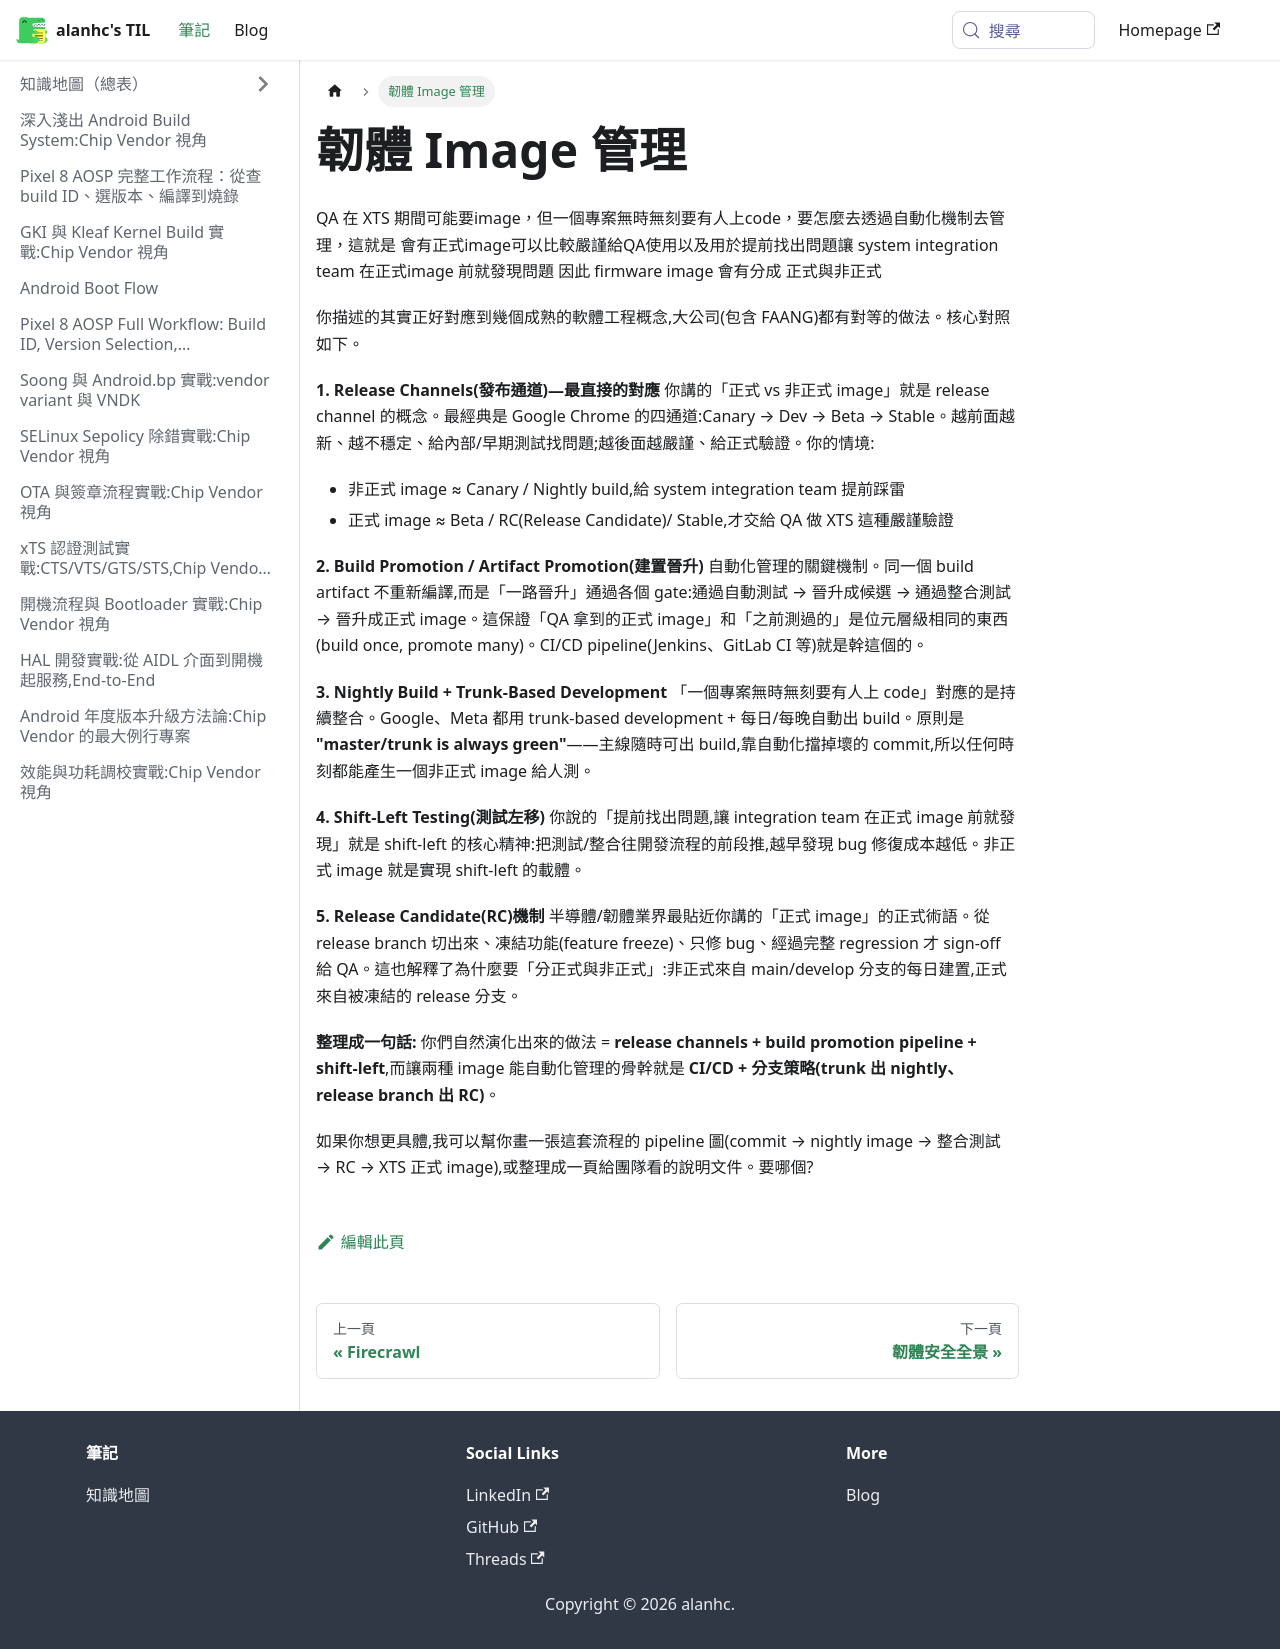

repository: alanhc/til · page: docs/firmware_image_management.html · generator: docusaurus

# 韌體 Image 管理

QA 在 XTS 期間可能要image，但一個專案無時無刻要有人上code，要怎麼去透過自動化機制去管理，這就是 會有正式image可以比較嚴謹給QA使用以及用於提前找出問題讓 system integration team 在正式image 前就發現問題
因此 firmware image 會有分成 正式與非正式

你描述的其實正好對應到幾個成熟的軟體工程概念,大公司(包含 FAANG)都有對等的做法。核心對照如下。

**1. Release Channels(發布通道)—最直接的對應**
你講的「正式 vs 非正式 image」就是 release channel 的概念。最經典是 Google Chrome 的四通道:Canary → Dev → Beta → Stable。越前面越新、越不穩定、給內部/早期測試找問題;越後面越嚴謹、給正式驗證。你的情境:

- 非正式 image ≈ Canary / Nightly build,給 system integration team 提前踩雷
- 正式 image ≈ Beta / RC(Release Candidate)/ Stable,才交給 QA 做 XTS 這種嚴謹驗證

**2. Build Promotion / Artifact Promotion(建置晉升)**
自動化管理的關鍵機制。同一個 build artifact 不重新編譯,而是「一路晉升」通過各個 gate:通過自動測試 → 晉升成候選 → 通過整合測試 → 晉升成正式 image。這保證「QA 拿到的正式 image」和「之前測過的」是位元層級相同的東西(build once, promote many)。CI/CD pipeline(Jenkins、GitLab CI 等)就是幹這個的。

**3. Nightly Build + Trunk-Based Development**
「一個專案無時無刻要有人上 code」對應的是持續整合。Google、Meta 都用 trunk-based development + 每日/每晚自動出 build。原則是 **"master/trunk is always green"**——主線隨時可出 build,靠自動化擋掉壞的 commit,所以任何時刻都能產生一個非正式 image 給人測。

**4. Shift-Left Testing(測試左移)**
你說的「提前找出問題,讓 integration team 在正式 image 前就發現」就是 shift-left 的核心精神:把測試/整合往開發流程的前段推,越早發現 bug 修復成本越低。非正式 image 就是實現 shift-left 的載體。

**5. Release Candidate(RC)機制**
半導體/韌體業界最貼近你講的「正式 image」的正式術語。從 release branch 切出來、凍結功能(feature freeze)、只修 bug、經過完整 regression 才 sign-off 給 QA。這也解釋了為什麼要「分正式與非正式」:非正式來自 main/develop 分支的每日建置,正式來自被凍結的 release 分支。

**整理成一句話:** 你們自然演化出來的做法 = **release channels + build promotion pipeline + shift-left**,而讓兩種 image 能自動化管理的骨幹就是 **CI/CD + 分支策略(trunk 出 nightly、release branch 出 RC)**。

如果你想更具體,我可以幫你畫一張這套流程的 pipeline 圖(commit → nightly image → 整合測試 → RC → XTS 正式 image),或整理成一頁給團隊看的說明文件。要哪個?
